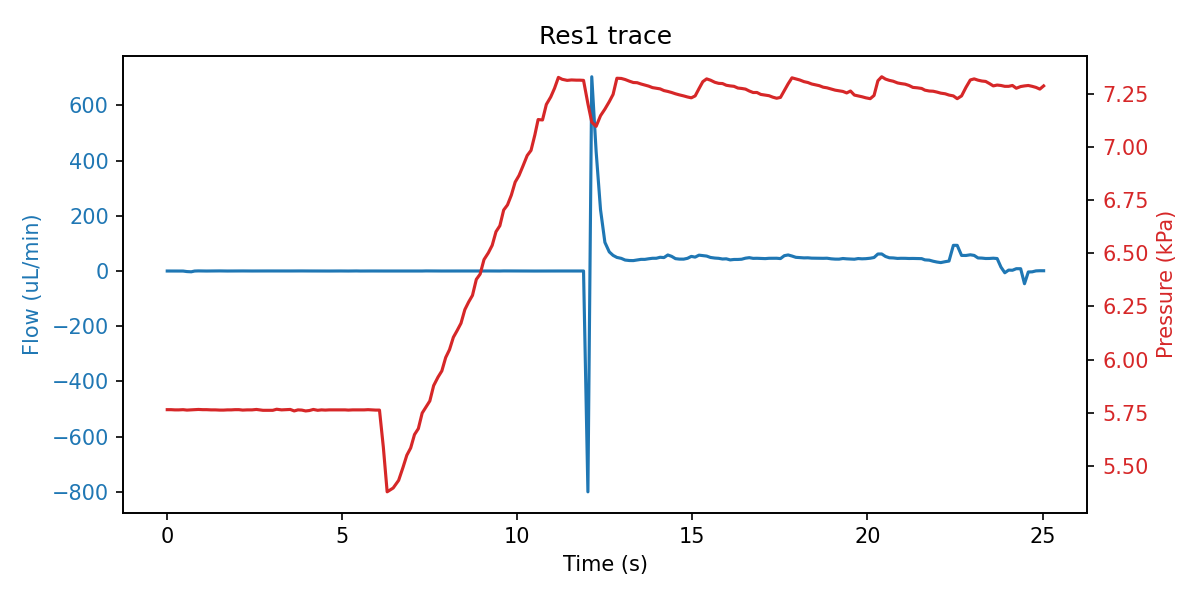

Source data for this figure (header and first rows):
sep=; 
Time of day; Time (s); SF06_5: (); 4VM02: V1 state; V2 state; V3 state; V4 state; SPS_1: Volume (ul); 4AM01:  1:P15585 (kPa); 1:Comp. Temp (C); 
12:52:19; 0; -0.100; 3; 1; 2; 15; 84.57; 5.765; 20.96; 
12:52:19; 0.109; -0.200; 3; 1; 6; 15; 84.57; 5.765; 20.96; 
12:52:19; 0.218; -0.067; 3; 1; 6; 15; 84.57; 5.764; 20.96; 
12:52:19; 0.328; -0.067; 3; 1; 6; 15; 84.57; 5.764; 20.96; 
12:52:19; 0.453; -0.233; 3; 1; 6; 15; 84.57; 5.765; 20.96; 
12:52:19; 0.562; -2.133; 3; 1; 6; 15; 84.57; 5.763; 20.96; 
12:52:19; 0.687; -2.933; 3; 1; 5; 15; 84.57; 5.764; 20.96; 
12:52:19; 0.781; -0.233; 3; 1; 5; 15; 84.57; 5.765; 20.96; 
12:52:20; 0.89; 0.267; 3; 1; 5; 15; 84.57; 5.766; 20.96; 
12:52:20; 1.015; -0.067; 3; 1; 5; 15; 84.57; 5.765; 20.96; 
12:52:20; 1.125; -0.167; 3; 1; 5; 15; 84.57; 5.765; 20.96; 
12:52:20; 1.25; 0.000; 3; 1; 2; 15; 84.57; 5.764; 20.96; 
12:52:20; 1.375; -0.167; 7; 1; 2; 15; 84.57; 5.764; 20.96; 
12:52:20; 1.5; 0.267; 7; 1; 2; 15; 84.57; 5.763; 20.96; 
12:52:20; 1.609; -0.133; 7; 1; 2; 15; 84.57; 5.763; 20.96; 
12:52:20; 1.718; -0.133; 7; 1; 2; 15; 84.56; 5.764; 20.96; 
12:52:20; 1.828; -0.033; 7; 1; 2; 15; 84.57; 5.764; 20.96; 
12:52:21; 1.937; -0.033; 7; 1; 2; 15; 84.57; 5.765; 20.96; 
12:52:21; 2.047; -0.033; 7; 1; 2; 15; 84.57; 5.765; 20.96; 
12:52:21; 2.156; 0.133; 1; 1; 2; 15; 84.57; 5.763; 20.96; 
12:52:21; 2.281; -0.133; 1; 1; 2; 15; 84.57; 5.764; 20.96; 
12:52:21; 2.422; -0.067; 1; 1; 2; 15; 84.57; 5.764; 20.96; 
12:52:21; 2.547; 0.067; 1; 1; 2; 15; 84.57; 5.766; 20.96; 
12:52:21; 2.734; 0.067; 1; 1; 2; 15; 84.61; 5.762; 20.96; 
12:52:22; 2.875; 0.067; 1; 1; 2; 15; 86.69; 5.762; 20.96; 
12:52:22; 3.015; -0.033; 1; 1; 2; 15; 87.63; 5.762; 20.96; 
12:52:22; 3.125; 0.067; 1; 1; 2; 15; 88.48; 5.767; 20.96; 
12:52:22; 3.265; 0.133; 1; 1; 2; 15; 90.07; 5.764; 20.96; 
12:52:22; 3.39; -0.033; 1; 1; 2; 15; 90.81; 5.765; 20.96; 
12:52:22; 3.515; 0.000; 1; 1; 2; 15; 91.53; 5.766; 20.96; 
12:52:22; 3.625; 0.100; 1; 1; 2; 15; 93.16; 5.759; 20.96; 
12:52:22; 3.734; -0.067; 1; 1; 2; 15; 93.87; 5.764; 20.96; 
12:52:23; 3.843; 0.167; 1; 1; 2; 15; 94.42; 5.763; 20.96; 
12:52:23; 3.953; -0.067; 1; 1; 2; 15; 95.35; 5.759; 20.96; 
12:52:23; 4.062; 0.000; 1; 1; 2; 15; 96.85; 5.761; 20.96; 
12:52:23; 4.172; -0.067; 1; 1; 2; 15; 97.46; 5.766; 20.96; 
12:52:23; 4.297; -0.100; 1; 1; 2; 15; 98.09; 5.762; 20.96; 
12:52:23; 4.406; -0.033; 1; 1; 2; 15; 99.16; 5.764; 20.96; 
12:52:23; 4.515; -0.033; 1; 1; 2; 15; 99.52; 5.763; 20.96; 
12:52:23; 4.625; -0.167; 1; 1; 2; 15; 99.63; 5.764; 20.96; 
12:52:23; 4.734; 0.000; 1; 1; 2; 15; 99.89; 5.764; 20.96; 
12:52:24; 4.859; -0.167; 1; 1; 2; 15; 100; 5.764; 20.96; 
12:52:24; 4.953; 0.033; 1; 1; 2; 15; 100; 5.764; 20.96; 
12:52:24; 5.078; -0.300; 1; 1; 2; 15; 100; 5.764; 20.96; 
12:52:24; 5.172; -0.167; 1; 1; 2; 15; 100; 5.763; 20.96; 
12:52:24; 5.297; 0.033; 1; 1; 2; 15; 100; 5.764; 20.96; 
12:52:24; 5.406; 0.133; 1; 1; 2; 15; 100; 5.764; 20.96; 
12:52:24; 5.515; -0.167; 5; 1; 2; 15; 100; 5.764; 20.96; 
12:52:24; 5.625; 0.000; 5; 1; 2; 15; 100; 5.764; 20.96; 
12:52:24; 5.734; -0.133; 5; 1; 2; 15; 100; 5.765; 20.96; 
12:52:25; 5.843; -0.033; 5; 1; 2; 15; 100; 5.764; 20.96; 
12:52:25; 5.953; 0.067; 5; 1; 2; 15; 100; 5.763; 20.96; 
12:52:25; 6.062; 0.033; 5; 1; 2; 15; 100; 5.763; 20.96; 
12:52:25; 6.172; -0.100; 5; 1; 2; 15; 100; 5.589; 20.96; 
12:52:25; 6.281; -0.133; 3; 1; 2; 15; 99.98; 5.379; 20.96; 
12:52:25; 6.453; 0.000; 3; 1; 2; 15; 100; 5.397; 20.96; 
12:52:25; 6.609; 0.000; 3; 1; 2; 15; 99.89; 5.433; 20.96; 
12:52:25; 6.734; -0.067; 3; 1; 2; 15; 99.58; 5.494; 20.96; 
12:52:26; 6.843; -0.200; 3; 1; 2; 15; 99.14; 5.551; 20.96; 
... 162 more rows
